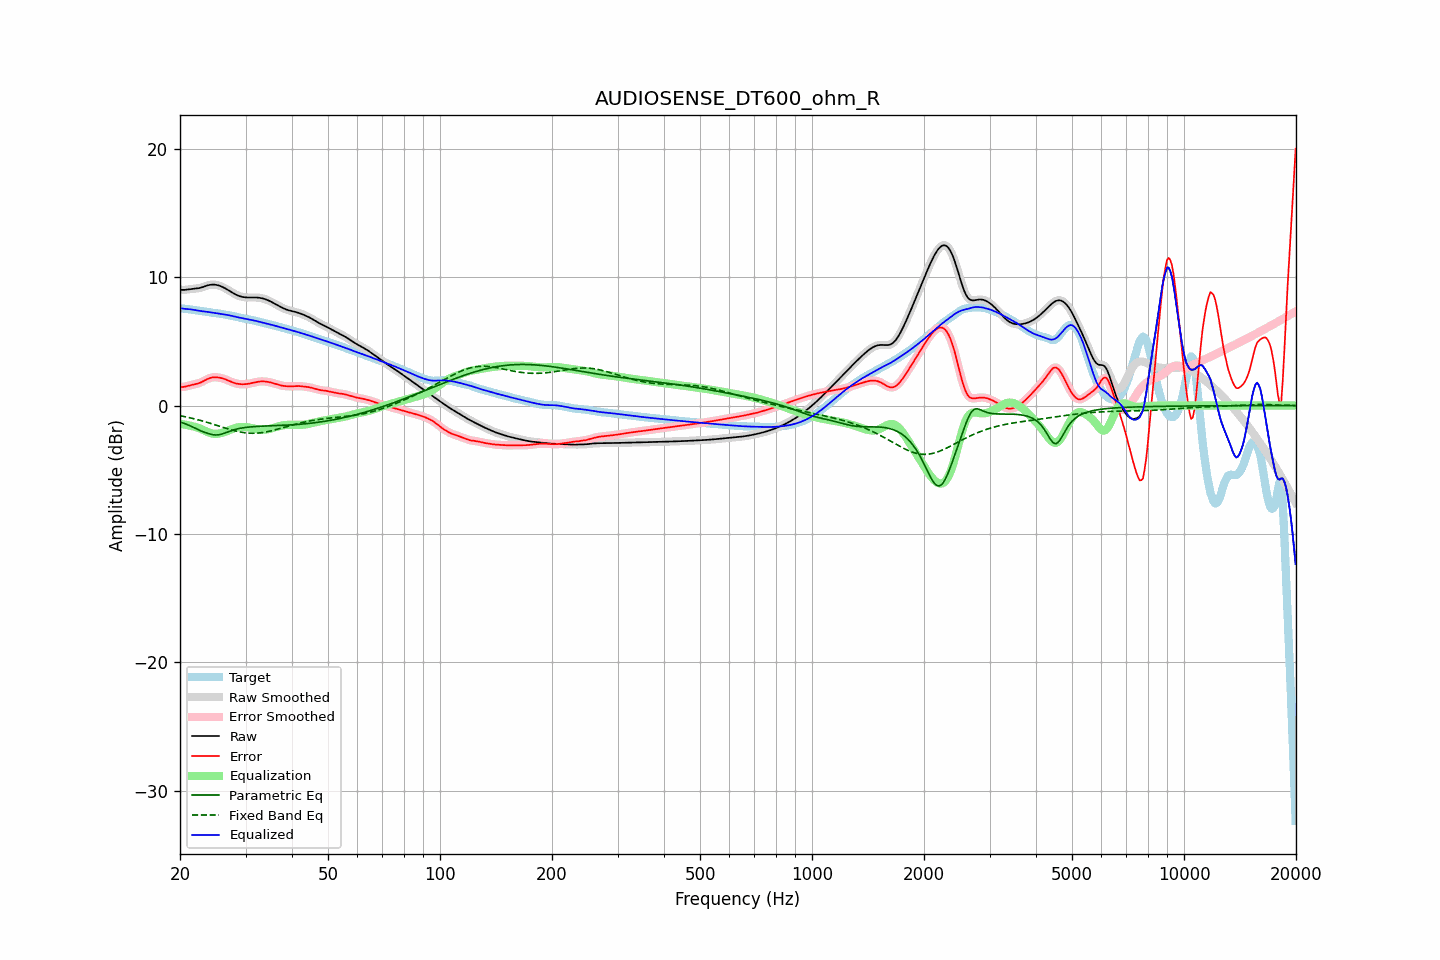

The file beside this chart, header and first rows:
frequency, raw, error, smoothed, error_smoothed, equalization, parametric_eq, fixed_band_eq, equalized_raw, equalized_smoothed, target
20.00, 9.03, 1.44, 9.03, 1.44, -1.43, -1.28, -0.79, 7.60, 7.60, 7.59
20.20, 9.01, 1.44, 9.02, 1.44, -1.45, -1.32, -0.82, 7.57, 7.57, 7.57
20.40, 9.01, 1.45, 9.01, 1.45, -1.46, -1.36, -0.84, 7.55, 7.55, 7.56
20.61, 9.01, 1.47, 9.02, 1.47, -1.48, -1.41, -0.87, 7.53, 7.53, 7.54
20.81, 9.03, 1.50, 9.03, 1.50, -1.51, -1.46, -0.89, 7.52, 7.52, 7.53
21.02, 9.05, 1.54, 9.05, 1.53, -1.53, -1.51, -0.92, 7.51, 7.51, 7.51
21.23, 9.06, 1.57, 9.06, 1.57, -1.56, -1.56, -0.95, 7.50, 7.50, 7.49
21.44, 9.08, 1.60, 9.08, 1.60, -1.59, -1.62, -0.98, 7.49, 7.49, 7.48
21.66, 9.09, 1.63, 9.09, 1.63, -1.62, -1.68, -1.01, 7.47, 7.47, 7.46
21.87, 9.10, 1.65, 9.10, 1.65, -1.65, -1.74, -1.04, 7.45, 7.45, 7.45
22.09, 9.11, 1.68, 9.11, 1.68, -1.69, -1.80, -1.07, 7.43, 7.43, 7.43
22.31, 9.13, 1.72, 9.13, 1.72, -1.73, -1.86, -1.10, 7.40, 7.40, 7.41
22.54, 9.15, 1.76, 9.15, 1.76, -1.77, -1.92, -1.13, 7.38, 7.38, 7.40
22.76, 9.18, 1.81, 9.19, 1.81, -1.82, -1.97, -1.17, 7.36, 7.36, 7.38
22.99, 9.22, 1.87, 9.22, 1.87, -1.88, -2.03, -1.20, 7.35, 7.35, 7.36
23.22, 9.27, 1.93, 9.27, 1.93, -1.94, -2.07, -1.24, 7.33, 7.33, 7.34
23.45, 9.31, 2.00, 9.31, 2.00, -2.00, -2.12, -1.28, 7.32, 7.32, 7.31
23.69, 9.35, 2.06, 9.35, 2.06, -2.05, -2.16, -1.31, 7.30, 7.30, 7.29
23.92, 9.39, 2.12, 9.39, 2.12, -2.10, -2.19, -1.35, 7.28, 7.28, 7.27
24.16, 9.41, 2.16, 9.41, 2.16, -2.15, -2.23, -1.39, 7.27, 7.26, 7.25
24.40, 9.42, 2.19, 9.42, 2.19, -2.18, -2.26, -1.43, 7.25, 7.25, 7.24
24.65, 9.42, 2.20, 9.42, 2.20, -2.20, -2.28, -1.47, 7.23, 7.23, 7.22
24.89, 9.41, 2.21, 9.41, 2.21, -2.20, -2.29, -1.51, 7.21, 7.21, 7.21
25.14, 9.39, 2.20, 9.39, 2.20, -2.20, -2.29, -1.55, 7.19, 7.19, 7.19
25.39, 9.36, 2.18, 9.36, 2.18, -2.18, -2.28, -1.59, 7.17, 7.17, 7.17
25.65, 9.31, 2.16, 9.31, 2.16, -2.16, -2.25, -1.63, 7.15, 7.15, 7.15
25.91, 9.26, 2.13, 9.26, 2.13, -2.13, -2.22, -1.67, 7.13, 7.13, 7.13
26.16, 9.21, 2.10, 9.21, 2.10, -2.09, -2.18, -1.71, 7.11, 7.11, 7.11
26.43, 9.14, 2.05, 9.14, 2.05, -2.05, -2.13, -1.75, 7.09, 7.09, 7.09
26.69, 9.07, 2.00, 9.07, 2.00, -2.00, -2.08, -1.78, 7.07, 7.07, 7.07
26.96, 9.00, 1.95, 8.99, 1.95, -1.95, -2.04, -1.82, 7.05, 7.05, 7.04
27.23, 8.92, 1.90, 8.92, 1.90, -1.90, -1.99, -1.86, 7.02, 7.02, 7.02
27.50, 8.84, 1.84, 8.84, 1.84, -1.85, -1.95, -1.90, 6.99, 6.99, 7.00
27.77, 8.76, 1.79, 8.76, 1.79, -1.80, -1.91, -1.93, 6.96, 6.96, 6.97
28.05, 8.69, 1.75, 8.69, 1.75, -1.76, -1.87, -1.96, 6.93, 6.93, 6.94
28.33, 8.63, 1.72, 8.63, 1.72, -1.72, -1.84, -1.99, 6.90, 6.90, 6.91
28.62, 8.57, 1.69, 8.57, 1.69, -1.70, -1.81, -2.02, 6.88, 6.88, 6.88
28.90, 8.53, 1.67, 8.53, 1.67, -1.68, -1.78, -2.05, 6.85, 6.85, 6.85
29.19, 8.49, 1.66, 8.49, 1.66, -1.66, -1.76, -2.07, 6.83, 6.82, 6.82
29.48, 8.46, 1.66, 8.46, 1.66, -1.66, -1.74, -2.09, 6.80, 6.80, 6.80
29.78, 8.44, 1.66, 8.44, 1.66, -1.66, -1.72, -2.11, 6.78, 6.78, 6.78
30.08, 8.43, 1.67, 8.43, 1.67, -1.67, -1.70, -2.13, 6.75, 6.75, 6.75
30.38, 8.42, 1.69, 8.42, 1.69, -1.69, -1.69, -2.14, 6.73, 6.73, 6.73
30.68, 8.42, 1.71, 8.42, 1.71, -1.71, -1.67, -2.15, 6.70, 6.70, 6.71
30.99, 8.42, 1.74, 8.42, 1.74, -1.74, -1.66, -2.16, 6.68, 6.68, 6.68
31.30, 8.42, 1.77, 8.42, 1.77, -1.77, -1.65, -2.16, 6.65, 6.65, 6.66
31.61, 8.42, 1.80, 8.42, 1.80, -1.79, -1.64, -2.16, 6.63, 6.63, 6.63
31.93, 8.42, 1.82, 8.42, 1.82, -1.82, -1.63, -2.16, 6.60, 6.60, 6.60
32.24, 8.41, 1.85, 8.41, 1.85, -1.84, -1.63, -2.15, 6.57, 6.57, 6.57
32.57, 8.40, 1.87, 8.40, 1.87, -1.86, -1.62, -2.14, 6.54, 6.54, 6.54
32.89, 8.38, 1.88, 8.38, 1.88, -1.87, -1.61, -2.13, 6.51, 6.51, 6.51
33.22, 8.36, 1.88, 8.36, 1.88, -1.88, -1.61, -2.11, 6.48, 6.48, 6.48
33.55, 8.33, 1.88, 8.33, 1.88, -1.88, -1.60, -2.09, 6.45, 6.45, 6.45
33.89, 8.29, 1.87, 8.29, 1.87, -1.87, -1.60, -2.07, 6.42, 6.42, 6.42
34.23, 8.24, 1.86, 8.24, 1.86, -1.86, -1.59, -2.04, 6.39, 6.39, 6.38
34.57, 8.19, 1.84, 8.19, 1.84, -1.83, -1.59, -2.02, 6.36, 6.36, 6.35
34.92, 8.13, 1.81, 8.13, 1.81, -1.81, -1.58, -1.99, 6.32, 6.32, 6.32
35.27, 8.07, 1.78, 8.07, 1.78, -1.78, -1.58, -1.96, 6.29, 6.29, 6.29
35.62, 8.00, 1.74, 8.00, 1.74, -1.74, -1.57, -1.93, 6.26, 6.26, 6.26
35.97, 7.93, 1.70, 7.93, 1.70, -1.70, -1.57, -1.90, 6.22, 6.22, 6.22
... 635 more rows
